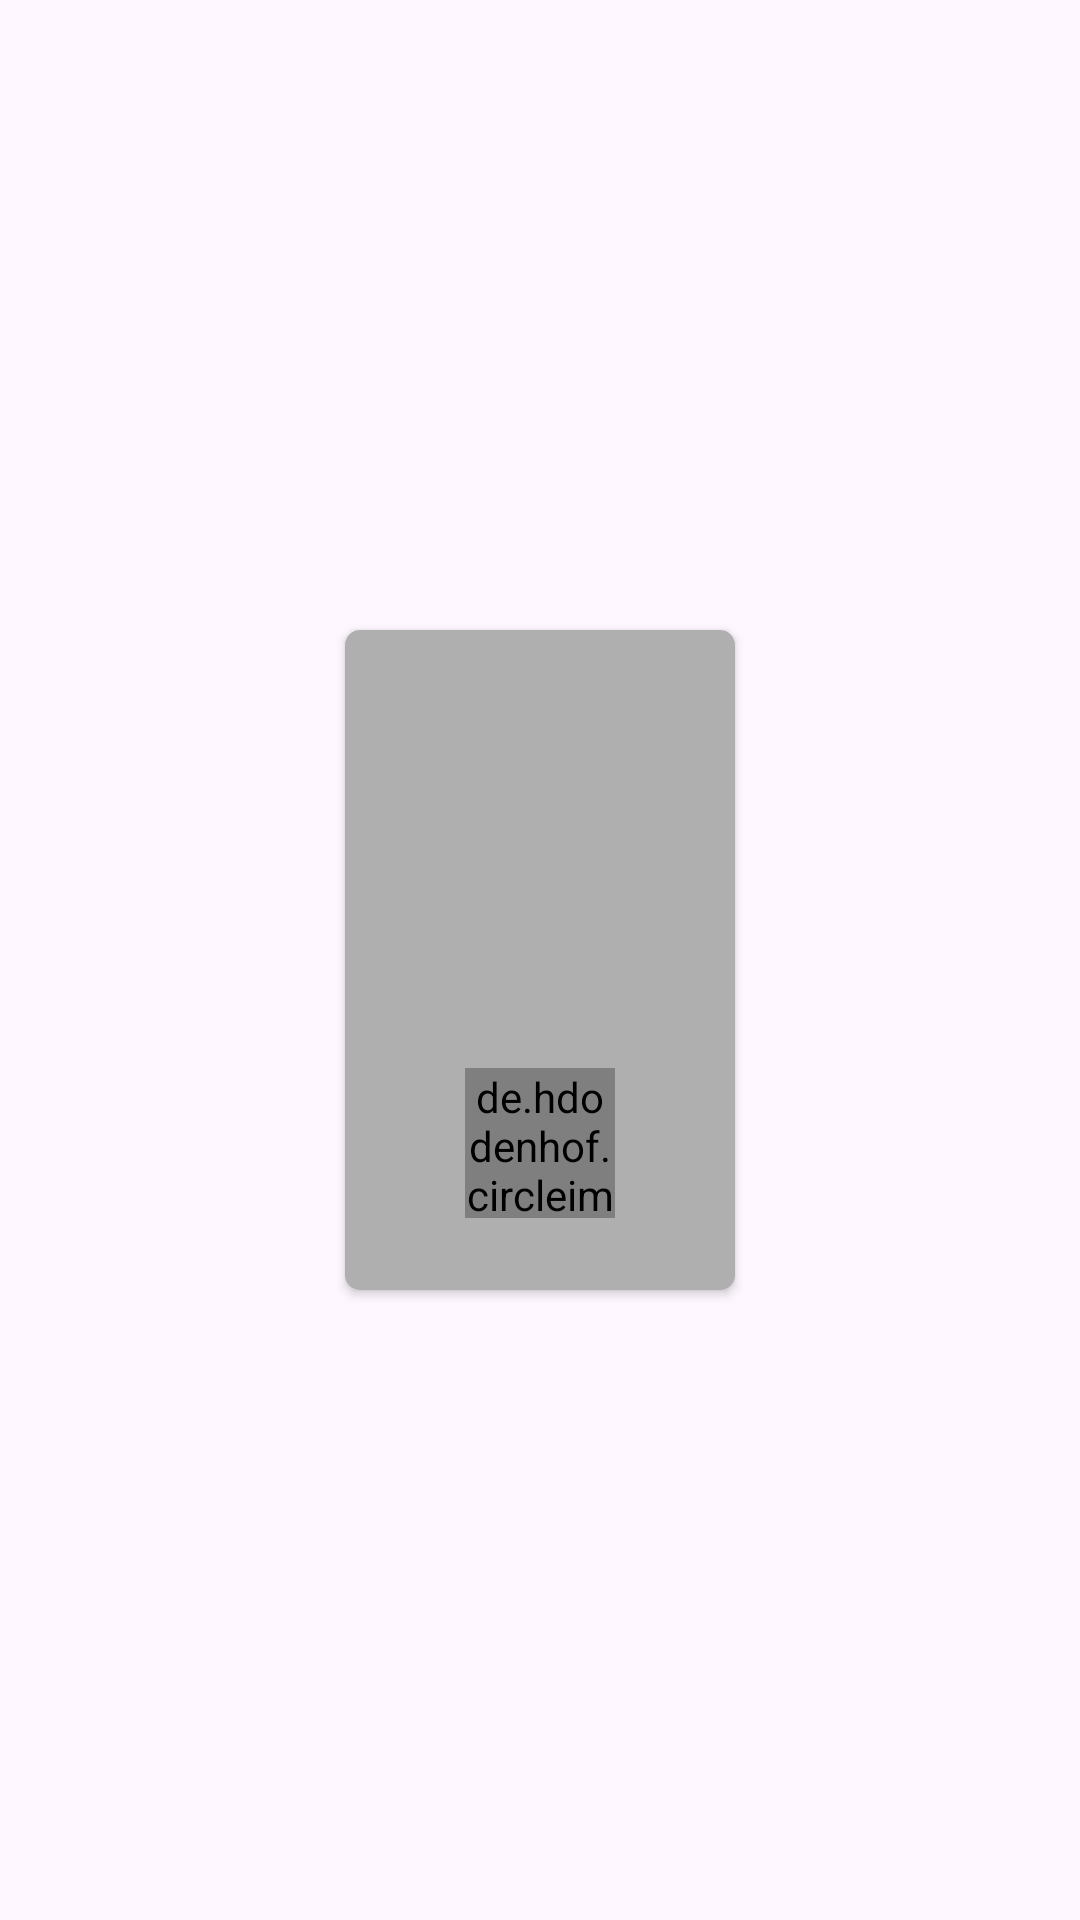

Reconstruct the res/layout file that produces this screen, plus the resources it refers to.
<!-- AndroidManifest.xml: application theme Theme.Single -->
<!-- res/layout/each_status_of_user.xml -->
<?xml version="1.0" encoding="utf-8"?>
<androidx.constraintlayout.widget.ConstraintLayout xmlns:android="http://schemas.android.com/apk/res/android"
    xmlns:app="http://schemas.android.com/apk/res-auto"
    xmlns:tools="http://schemas.android.com/tools"
    android:layout_width="wrap_content"
    android:layout_marginStart="8dp"
    android:layout_marginTop="5dp"
    android:layout_marginBottom="5dp"
    android:layout_height="wrap_content">

    <androidx.cardview.widget.CardView
        android:layout_width="wrap_content"
        android:layout_height="wrap_content"
        android:padding="5dp"
        app:cardCornerRadius="5dp"
        app:layout_constraintBottom_toBottomOf="parent"
        app:layout_constraintEnd_toEndOf="parent"
        app:layout_constraintStart_toStartOf="parent"
        app:layout_constraintTop_toTopOf="parent">

        <androidx.constraintlayout.widget.ConstraintLayout
            android:layout_width="wrap_content"
            android:layout_height="wrap_content">

            <ImageView
                android:id="@+id/mainStatus"
                android:layout_width="130dp"
                android:layout_height="220dp"
                android:scaleType="centerCrop"
                app:layout_constraintBottom_toBottomOf="parent"
                app:layout_constraintEnd_toEndOf="parent"
                app:layout_constraintStart_toStartOf="parent"
                app:layout_constraintTop_toTopOf="parent" />

            <View
                android:layout_width="130dp"
                android:layout_height="220dp"
                app:layout_constraintBottom_toBottomOf="parent"
                app:layout_constraintEnd_toEndOf="parent"
                android:background="#591B1B1B"
                app:layout_constraintStart_toStartOf="parent"
                app:layout_constraintTop_toTopOf="parent" />

            <de.hdodenhof.circleimageview.CircleImageView
                android:id="@+id/profile_image"
                android:layout_width="50dp"
                android:layout_height="50dp"
                android:layout_marginBottom="24dp"
                app:civ_border_color="@color/blue_primary"
                app:civ_border_width="2dp"
                app:layout_constraintBottom_toBottomOf="parent"
                app:layout_constraintEnd_toEndOf="parent"
                app:layout_constraintStart_toStartOf="parent" />

        </androidx.constraintlayout.widget.ConstraintLayout>


    </androidx.cardview.widget.CardView>


</androidx.constraintlayout.widget.ConstraintLayout>
<!-- resources referenced by this layout -->
<resources>
  <color name="blue_primary">#3c5fc3</color>
  <style name="Theme.Single" parent="Theme.Material3.DayNight.NoActionBar">
          <item name="colorPrimary">@color/blue_primary</item>
          <item name="colorPrimaryVariant">@color/blue_primary_variant</item>
          <item name="colorOnPrimary">@color/white</item>
          <item name="colorSecondary">@color/blue_secondary</item>
          <item name="colorSecondaryVariant">@color/blue_secondary_variant</item>
          <item name="colorOnSecondary">@color/white</item>
  
          
          <item name="bottomNavigationStyle">@style/Widget.BottomNavigationView.DayNight</item>
      </style>
  <color name="blue_primary_variant">#1565C0</color>
  <color name="white">#FFFFFF</color>
  <color name="blue_secondary">#03A9F4</color>
  <color name="blue_secondary_variant">#0288D1</color>
  <style name="Widget.BottomNavigationView.DayNight" parent="Widget.Material3.BottomNavigationView">
          <item name="itemIconTint">@color/blue_primary</item>
          <item name="itemTextColor">@color/blue_primary</item>
          <item name="backgroundColor">@color/blue_primary_variant</item>
      </style>
</resources>
